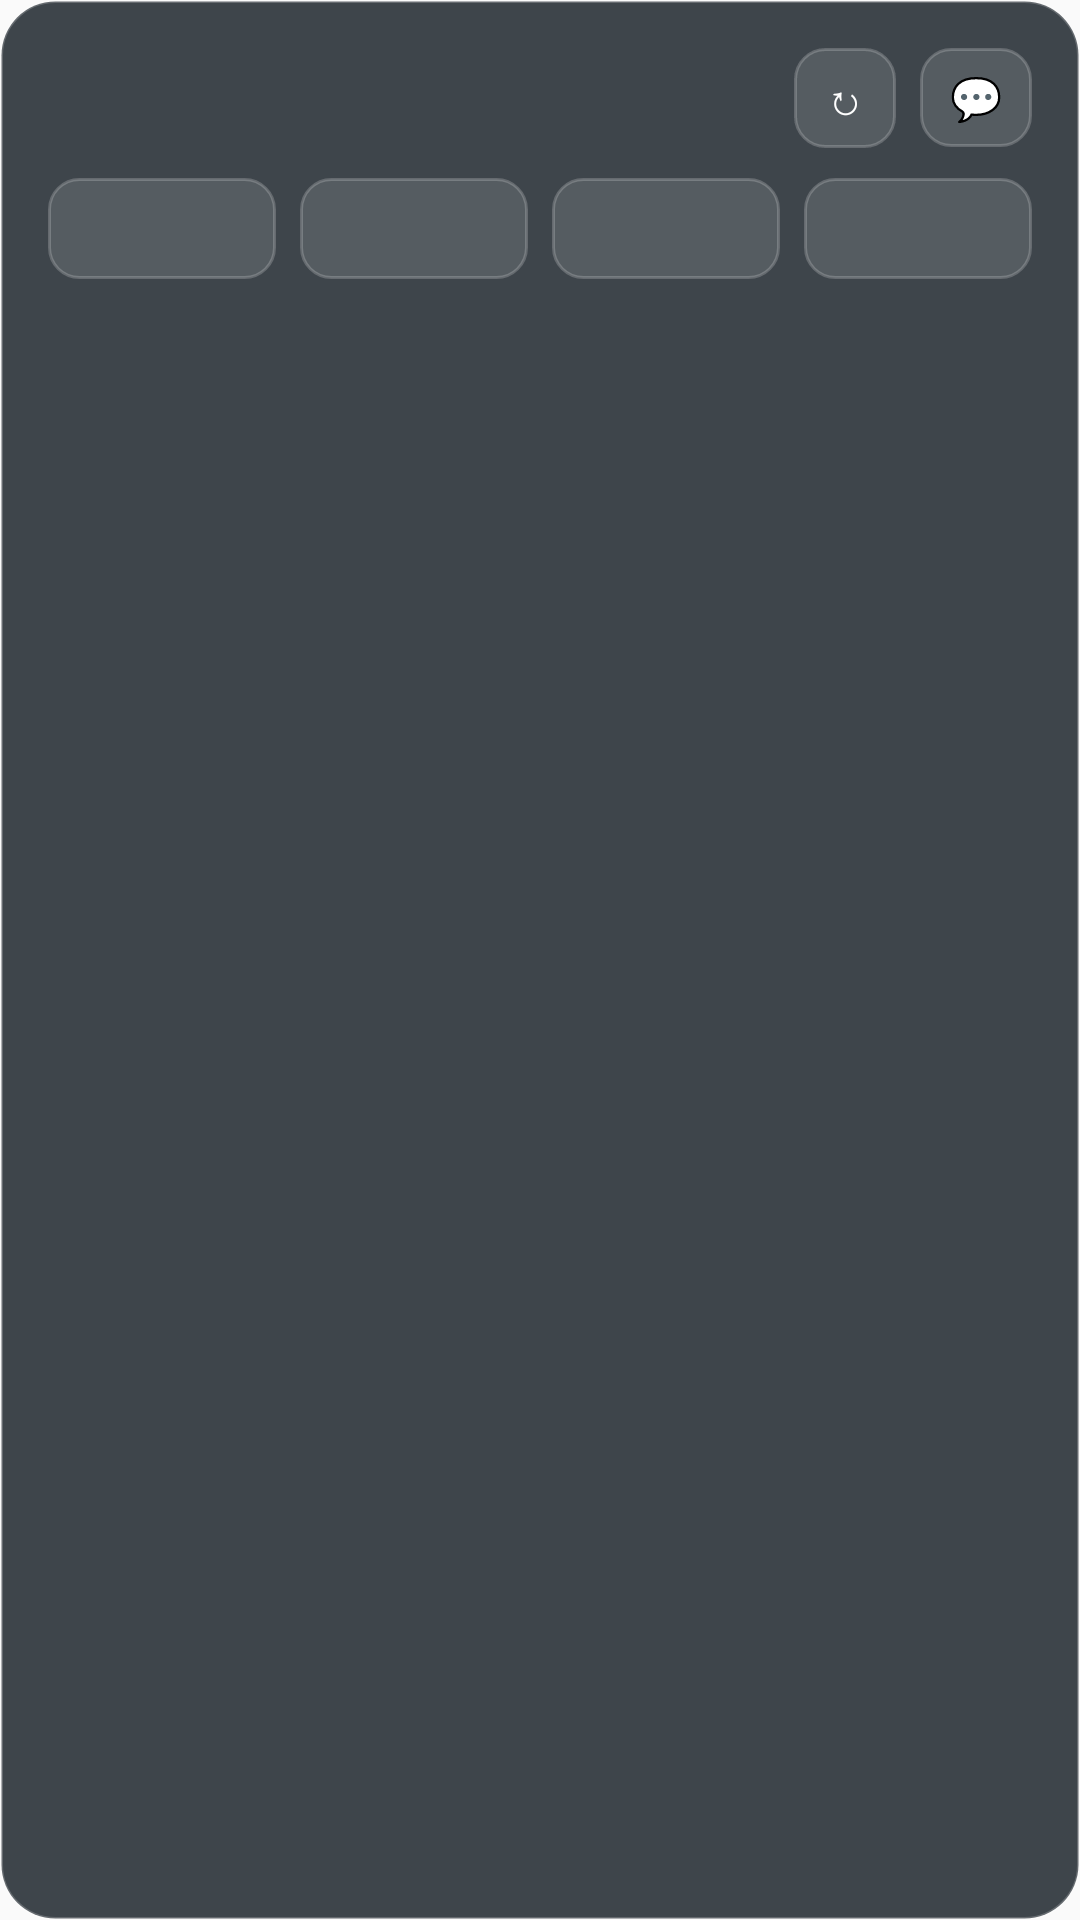

Layout XML and referenced resources for this Android screen:
<!-- AndroidManifest.xml: application theme Theme.USMLEPractice -->
<!-- res/layout/ai_question_widget_note.xml -->
<?xml version="1.0" encoding="utf-8"?>
<FrameLayout xmlns:android="http://schemas.android.com/apk/res/android"
    android:layout_width="match_parent"
    android:layout_height="match_parent"
    android:background="@drawable/widget_card_bg"
    android:padding="16dp">

    <LinearLayout
        android:layout_width="match_parent"
        android:layout_height="match_parent"
        android:gravity="top"
        android:orientation="vertical">

        <LinearLayout
            android:layout_width="match_parent"
            android:layout_height="wrap_content"
            android:gravity="center_vertical"
            android:orientation="horizontal">

            <TextView
                android:id="@+id/widget_note_title"
                android:layout_width="0dp"
                android:layout_height="wrap_content"
                android:layout_weight="1"
                android:ellipsize="end"
                android:fontFamily="sans-serif-medium"
                android:maxLines="2"
                android:textColor="@android:color/white"
                android:textSize="18sp" />

            <TextView
                android:id="@+id/widget_refresh_button"
                android:layout_width="wrap_content"
                android:layout_height="wrap_content"
                android:layout_marginStart="8dp"
                android:background="@drawable/widget_action_button_bg"
                android:paddingHorizontal="10dp"
                android:paddingVertical="7dp"
                android:text="↻"
                android:textColor="@android:color/white"
                android:textSize="14sp" />

            <TextView
                android:id="@+id/widget_chatgpt_button"
                android:layout_width="wrap_content"
                android:layout_height="wrap_content"
                android:layout_marginStart="8dp"
                android:background="@drawable/widget_action_button_bg"
                android:paddingHorizontal="10dp"
                android:paddingVertical="7dp"
                android:text="💬"
                android:textColor="@android:color/white"
                android:textSize="14sp" />
        </LinearLayout>

        <LinearLayout
            android:layout_width="match_parent"
            android:layout_height="wrap_content"
            android:layout_marginTop="10dp"
            android:orientation="horizontal">

            <TextView
                android:id="@+id/widget_mode_targeted"
                android:layout_width="0dp"
                android:layout_height="wrap_content"
                android:layout_weight="1"
                android:background="@drawable/widget_action_button_bg"
                android:gravity="center"
                android:paddingHorizontal="8dp"
                android:paddingVertical="8dp"
                android:textColor="@android:color/white"
                android:textSize="13sp" />

            <TextView
                android:id="@+id/widget_mode_easy"
                android:layout_width="0dp"
                android:layout_height="wrap_content"
                android:layout_marginStart="8dp"
                android:layout_weight="1"
                android:background="@drawable/widget_action_button_bg"
                android:gravity="center"
                android:paddingHorizontal="8dp"
                android:paddingVertical="8dp"
                android:textColor="@android:color/white"
                android:textSize="13sp" />

            <TextView
                android:id="@+id/widget_mode_medium"
                android:layout_width="0dp"
                android:layout_height="wrap_content"
                android:layout_marginStart="8dp"
                android:layout_weight="1"
                android:background="@drawable/widget_action_button_bg"
                android:gravity="center"
                android:paddingHorizontal="8dp"
                android:paddingVertical="8dp"
                android:textColor="@android:color/white"
                android:textSize="13sp" />

            <TextView
                android:id="@+id/widget_mode_hard"
                android:layout_width="0dp"
                android:layout_height="wrap_content"
                android:layout_marginStart="8dp"
                android:layout_weight="1"
                android:background="@drawable/widget_action_button_bg"
                android:gravity="center"
                android:paddingHorizontal="8dp"
                android:paddingVertical="8dp"
                android:textColor="@android:color/white"
                android:textSize="13sp" />
        </LinearLayout>

        <TextView
            android:id="@+id/widget_topic_button"
            android:layout_width="wrap_content"
            android:layout_height="wrap_content"
            android:layout_marginTop="10dp"
            android:background="@drawable/widget_action_button_bg"
            android:paddingHorizontal="10dp"
            android:paddingVertical="7dp"
            android:textColor="@android:color/white"
            android:textSize="13sp"
            android:visibility="gone" />

        <ListView
            android:id="@+id/widget_question_list"
            android:layout_width="match_parent"
            android:layout_height="0dp"
            android:layout_weight="1"
            android:layout_marginTop="12dp"
            android:divider="@android:color/transparent"
            android:dividerHeight="0dp"
            android:fadeScrollbars="false"
            android:scrollbars="vertical" />
    </LinearLayout>

    <FrameLayout
        android:id="@+id/widget_loading_overlay"
        android:layout_width="match_parent"
        android:layout_height="match_parent"
        android:visibility="gone">

        <FrameLayout
            android:layout_width="match_parent"
            android:layout_height="match_parent"
            android:background="@drawable/widget_loading_overlay_bg" />

        <LinearLayout
            android:layout_width="wrap_content"
            android:layout_height="wrap_content"
            android:layout_gravity="center"
            android:gravity="center"
            android:orientation="vertical">

            <ProgressBar
                android:layout_width="36dp"
                android:layout_height="36dp"
                android:indeterminate="true" />
        </LinearLayout>
    </FrameLayout>
</FrameLayout>
<!-- resources referenced by this layout -->
<resources>
  <!-- drawable widget_action_button_bg (drawable) -->
  <?xml version="1.0" encoding="utf-8"?>
  <shape xmlns:android="http://schemas.android.com/apk/res/android"
      android:shape="rectangle">
      <solid android:color="#1FFFFFFF" />
      <corners android:radius="10dp" />
      <stroke
          android:width="1dp"
          android:color="#33FFFFFF" />
  </shape>
  <!-- drawable widget_card_bg (drawable) -->
  <?xml version="1.0" encoding="utf-8"?>
  <shape xmlns:android="http://schemas.android.com/apk/res/android"
      android:shape="rectangle">
      <solid android:color="#CC101820" />
      <corners android:radius="18dp" />
      <stroke
          android:width="1dp"
          android:color="#33FFFFFF" />
  </shape>
  <!-- drawable widget_loading_overlay_bg (drawable) -->
  <?xml version="1.0" encoding="utf-8"?>
  <shape xmlns:android="http://schemas.android.com/apk/res/android"
      android:shape="rectangle">
      <solid android:color="#8C101820" />
      <corners android:radius="18dp" />
  </shape>
  <style name="Theme.USMLEPractice" parent="android:Theme.Material.Light.NoActionBar" />
</resources>
